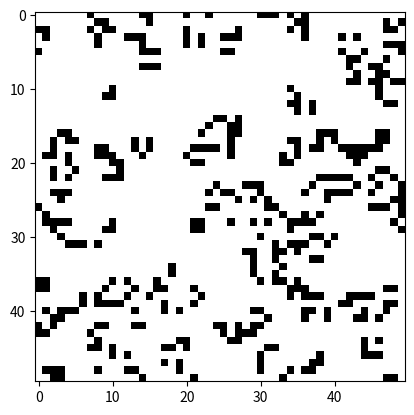

The matplotlib source for this figure:
import numpy as np
import matplotlib.pyplot as plt
import matplotlib.animation as animation
from scipy.signal import convolve2d

def count_neighbors(grid):
    kernel = np.array([[1, 1, 1],
                       [1, 0, 1],
                       [1, 1, 1]])

    return convolve2d(grid, kernel, mode='same', boundary='wrap')

def game_of_life(grid, rules):
    survive, birth = rules

    # Count neighbors for all cells
    neighbors = count_neighbors(grid)

    # Apply game rules using NumPy boolean indexing
    new_grid = grid.copy()
    new_grid[(grid == 1) & ~np.isin(neighbors, survive)] = 0
    new_grid[(grid == 0) & np.isin(neighbors, birth)] = 1

    return new_grid

def update(frame, grid, img, rules):
    grid[:] = game_of_life(grid, rules)
    img.set_array(grid)
    return img,

def main():
    grid_size = 50
    steps = 100
    survive = [2, 3]
    birth = [3]
    rules = (survive, birth)

    grid = np.random.choice([0, 1], grid_size * grid_size, p=[0.8, 0.2]).reshape(grid_size, grid_size)

    fig, ax = plt.subplots()
    img = ax.imshow(grid, cmap="binary", interpolation="nearest")
    ani = animation.FuncAnimation(fig, update, fargs=(grid, img, rules), frames=steps, interval=200, blit=True)
    plt.show()

if __name__ == "__main__":
    main()
